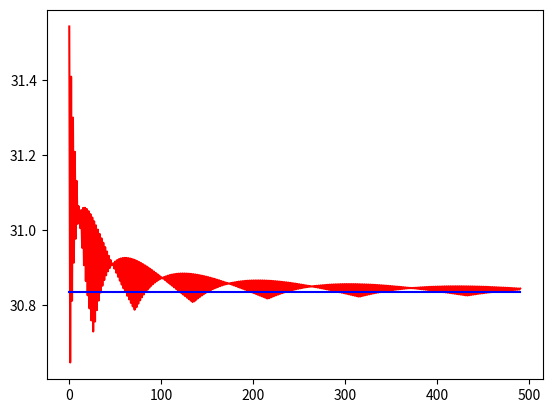

Here is the Python script that generated this plot:
""""----------------------------------------------------------------
Group Information
----------------------------------------------------------------"""

# Group name: QF Group 02

# Member:
# Josef Fella
# Thi Ha Giang Le
# Maris Leibold

import numpy as np
import math
import scipy.stats
import matplotlib.pyplot as plt

#1a
def CRR_stock(S_0, r, sigma, T, M):
    # compute values of u, d and q
    delta_t = T / M
    alpha = math.exp(r * delta_t)
    beta = 1 / 2 * (1 / alpha + alpha * math.exp(math.pow(sigma, 2) * delta_t))
    u = beta + math.sqrt(math.pow(beta, 2) - 1)
    d = 1 / u

    # allocate matrix S
    S = np.empty((M + 1, M + 1))

    # fill matrix S with stock prices
    for i in range(1, M + 2, 1):
        for j in range(1, i + 1, 1):
            S[j - 1, i - 1] = S_0 * math.pow(u, j - 1) * math.pow(d, i - j)

    return S, u, d
def CRR_AmEuPur(S_0, r, sigma, T, M, K, EU):
    # use function from part a to compute S, u and d
    S, u, d = CRR_stock(S_0, r, sigma, T, M)
    delta_t = T / M
    q = (math.exp(r * delta_t) - d) / (u - d)

    # V will contain the call prices
    V = np.empty((M + 1, M + 1))
    # compute the prices of the put for all times t_i
    for m in range(0, M+1):
        V[:, m] = np.maximum(K - S[:, m], 0)
    #replace the value 1.2 in V, these are nor real
    V[V == 1.2] = 0
    def g(k):
        return math.exp(-r * delta_t) * (q * V[1:k + 1, k] + (1 - q) * V[0:k, k])


    if EU == 1: #in case of European Option
        # define recursion function


        # compute call prices at t_i
        for k in range(M, 0, -1):
            V[0:k, k - 1] = g(k)

        # return the price of the call at time t_0 = 0
        return V[0,0]

    elif EU == 0: #in case of American Option

        for k in range(M, 0, -1):
            put_price = g(k)
            exercise_price = V[k-1]
            exercise_price = exercise_price[0:len(put_price)]
            V[0:k, k - 1] = np.maximum(exercise_price, put_price)

        return V[0,0]


V_0 =CRR_AmEuPur(1, 0.05, (0.3**0.5), 3, 3, 1.2, 0)


#1b
def BlackScholes_EuPut (t, S_0, r, sigma, T, K):
    d_1 = (math.log(S_0 / K) + (r + 1 / 2 * math.pow(sigma, 2)) *
           (T - t)) / (sigma * math.sqrt(T - t))
    d_2 = d_1 - sigma * math.sqrt(T - t)
    phi = scipy.stats.norm.cdf(-d_1)
    P =  K * math.exp(-r * (T - t)) * scipy.stats.norm.cdf(-d_2) - S_0 * phi
    return P

#1c
S_0 = 100
r = 0.05
sigma = 0.3**0.5
T = 1
M = range(10, 501)
K = 120

V_0 = np.empty(491, dtype=float)
V_0_BS = np.empty(491, dtype=float)

for m in range(0, len(M)):
    V_0[m] = CRR_AmEuPur(S_0, r, sigma, T, M[m], K, 1)
    V_0_BS[m] = BlackScholes_EuPut(0, S_0, r, sigma, T, K)

plt.clf()
plt.plot(V_0, "r")
plt.plot(V_0_BS, "b")
plt.show()

print(CRR_AmEuPur(S_0, r, sigma, T, 500, K, 0))